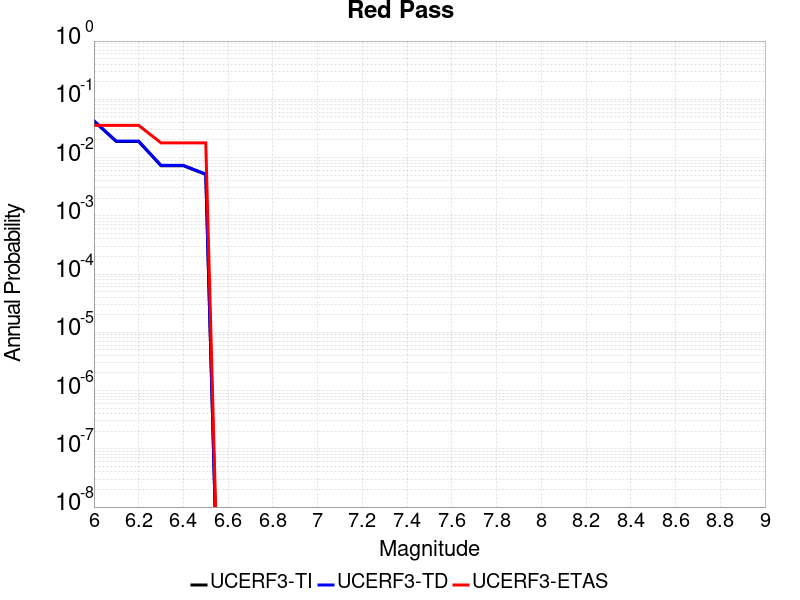

The data file committed next to this chart (first rows):
Magnitude, UCERF3-TI Prob, UCERF3-TD Prob, UCERF3-ETAS Prob
6.0, 0.04218, 0.04279, 0.03571
6.1, 0.01886, 0.0191, 0.03571
6.2, 0.01886, 0.0191, 0.03571
6.3, 0.00724, 0.007329, 0.01786
6.4, 0.00724, 0.007329, 0.01786
6.5, 0.00514, 0.005207, 0.01786
